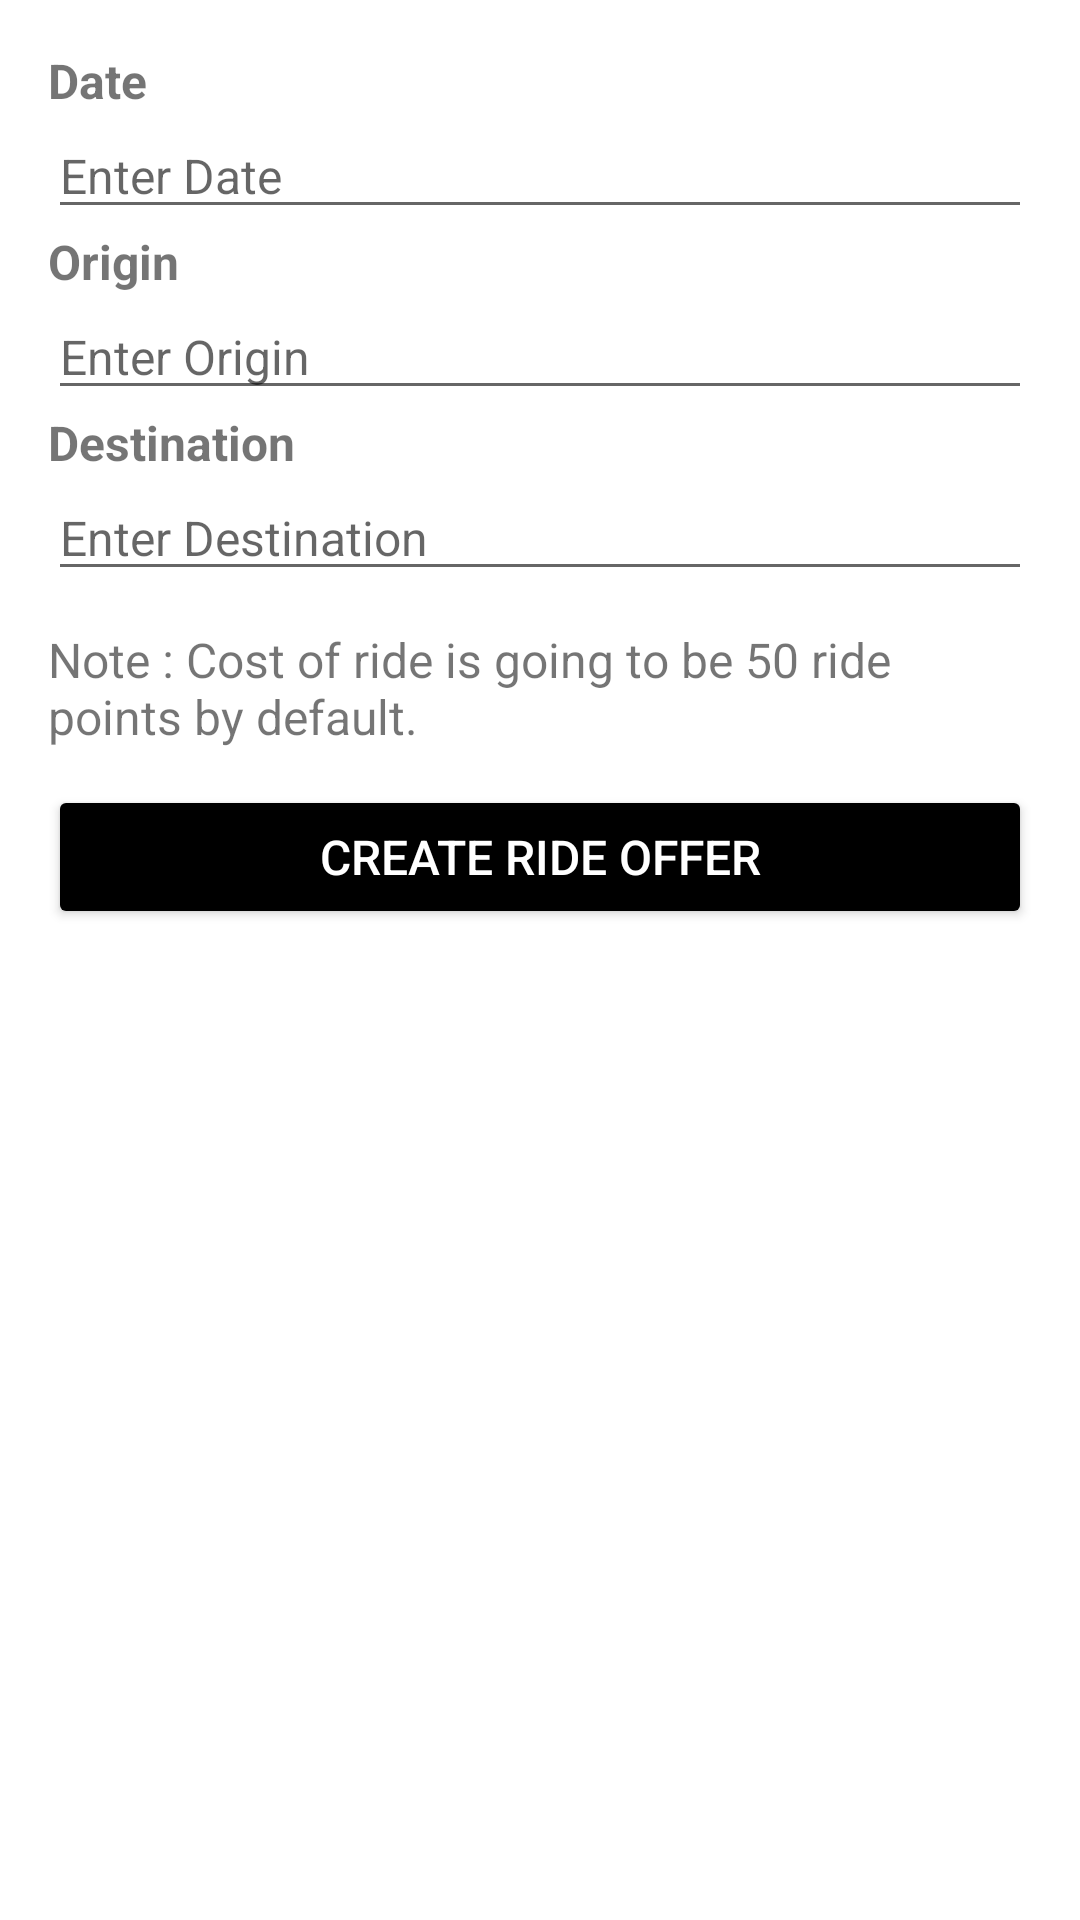

Write the Android layout XML for this screen, with the resource values it uses.
<!-- AndroidManifest.xml: application theme Theme.ShareWheels -->
<!-- res/layout/create_ride_offer.xml -->
<?xml version="1.0" encoding="utf-8"?>
<LinearLayout xmlns:android="http://schemas.android.com/apk/res/android"
    xmlns:app="http://schemas.android.com/apk/res-auto"
        android:layout_width="match_parent"
        android:layout_height="wrap_content"
        android:orientation= "vertical"
        android:background="@color/white"
        android:padding= "16dp">

    <TextView
        android:id="@+id/tvDateLabel"
        android:text="Date"
        android:textSize="16sp"
        android:textStyle="bold"
        android:layout_width="wrap_content"
        android:layout_height="wrap_content"/>

    <EditText
        android:id="@+id/etDate"
        android:hint="Enter Date"
        android:textSize="16sp"
        android:layout_width="match_parent"
        android:layout_height="wrap_content" />

    <TextView
        android:id="@+id/tvOriginLabel"
        android:text="Origin"
        android:textSize="16sp"
        android:textStyle="bold"
        android:layout_width="wrap_content"
        android:layout_height="wrap_content" />

    <EditText
        android:id="@+id/etOrigin"
        android:hint="Enter Origin"
        android:textSize="16sp"
        android:layout_width="match_parent"
        android:layout_height="wrap_content" />

    <TextView
        android:id="@+id/tvDestinationLabel"
        android:text="Destination"
        android:textSize="16sp"
        android:textStyle="bold"
        android:layout_width="wrap_content"
        android:layout_height="wrap_content" />

    <EditText
        android:id="@+id/etDestination"
        android:hint="Enter Destination"
        android:textSize="16sp"
        android:layout_width="match_parent"
        android:layout_height="wrap_content" />

    <TextView
        android:id="@+id/tvRideOfferPrice"
        android:layout_width="wrap_content"
        android:layout_height="wrap_content"
        android:layout_marginTop="12dp"
        android:layout_marginBottom="12dp"
        android:text="Note : Cost of ride is going to be 50 ride points by default."
        android:textSize="16sp" />

    <Button
        android:id="@+id/btnCreateRideOffer"
        android:text="Create ride offer"
        android:textSize="16sp"
        android:layout_width="match_parent"
        android:layout_height="wrap_content"
        android:textColor="@color/white"
        android:backgroundTint="@color/black"/>
</LinearLayout>
<!-- resources referenced by this layout -->
<resources>
  <color name="black">#FF000000</color>
  <color name="white">#FFFFFFFF</color>
  <style name="Theme.ShareWheels" parent="Base.Theme.ShareWheels" />
  <style name="Base.Theme.ShareWheels" parent="Theme.AppCompat.Light.DarkActionBar">
          
  
  
  
      </style>
</resources>
